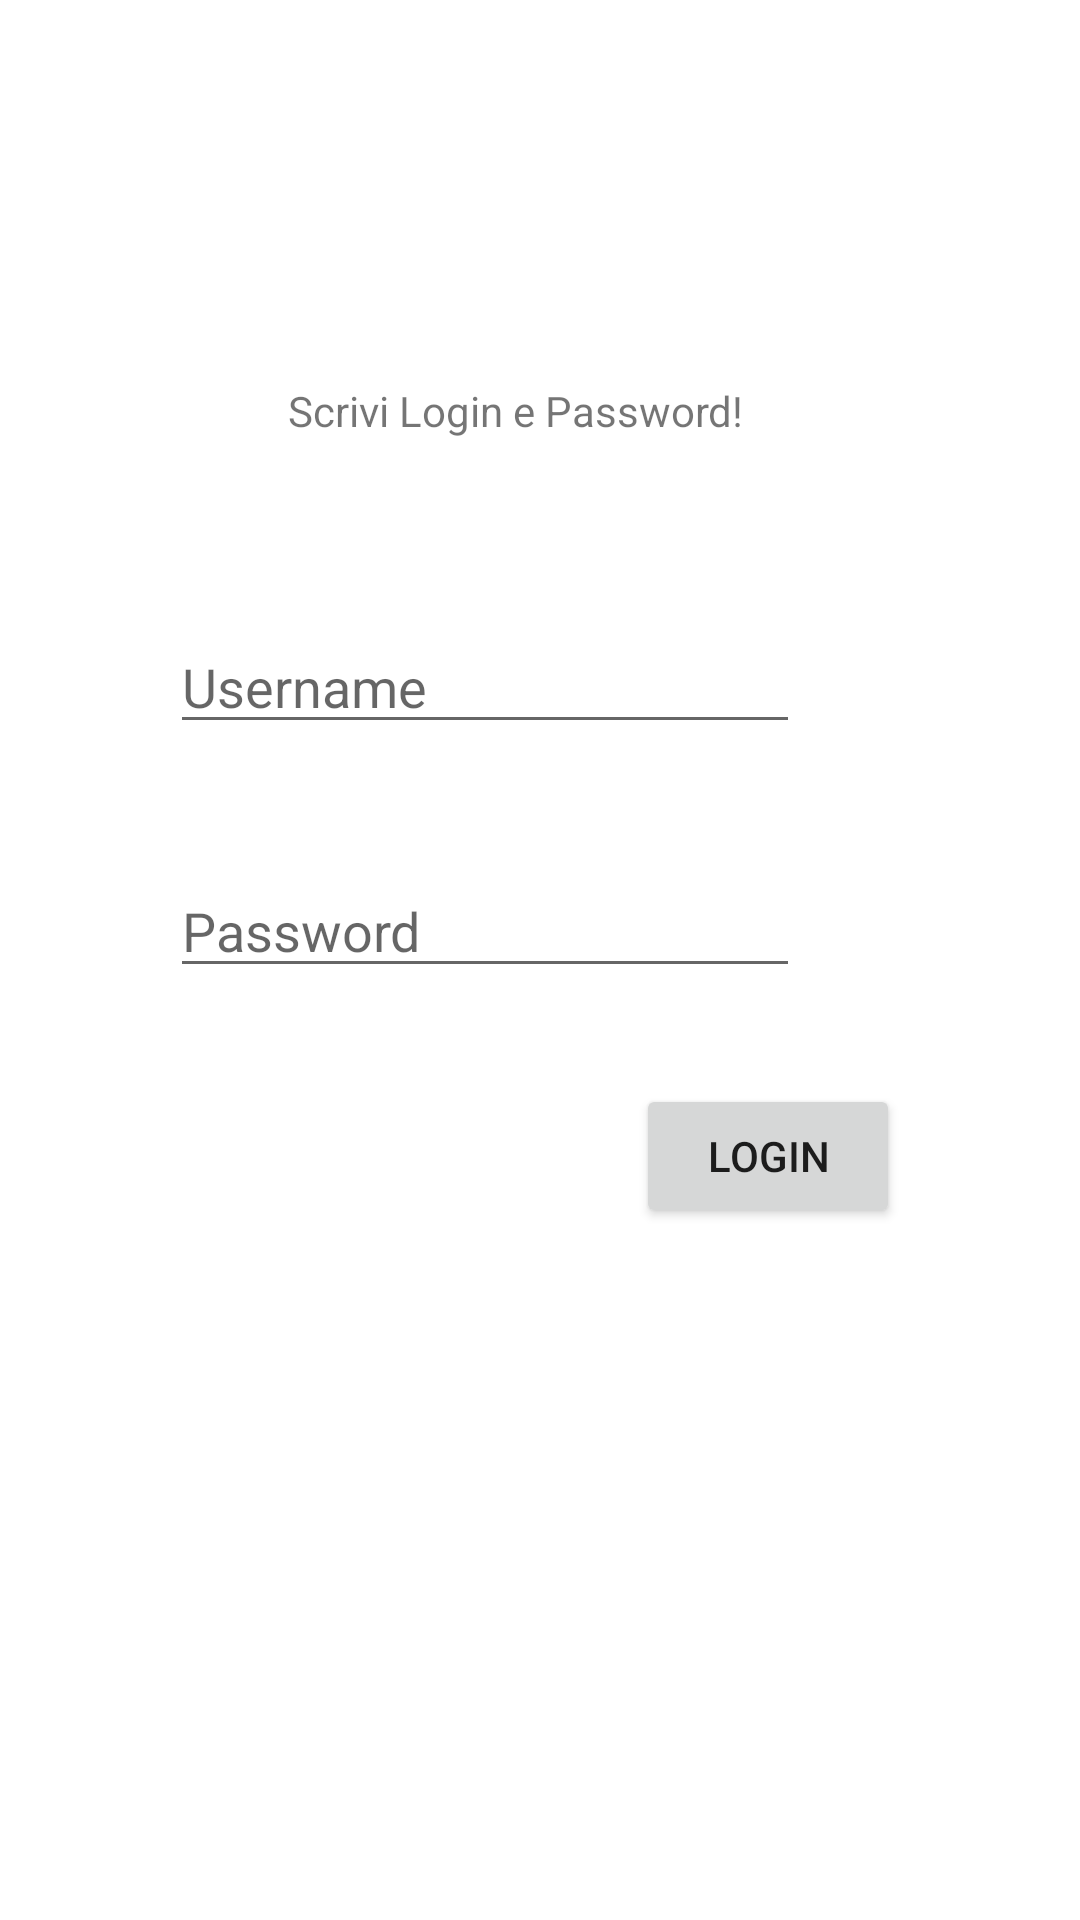

The Android layout XML behind this screen, and the referenced resources:
<!-- AndroidManifest.xml: application theme Theme.AppProva -->
<!-- res/layout/activity_main.xml -->
<?xml version="1.0" encoding="utf-8"?>
<androidx.constraintlayout.widget.ConstraintLayout xmlns:android="http://schemas.android.com/apk/res/android"
    xmlns:app="http://schemas.android.com/apk/res-auto"
    xmlns:tools="http://schemas.android.com/tools"
    android:layout_width="match_parent"
    android:layout_height="match_parent"
    tools:context=".MainActivity">

    <TextView
        android:layout_width="wrap_content"
        android:layout_height="wrap_content"
        android:text="@string/ciao_mondo"
        app:layout_constraintBottom_toBottomOf="parent"
        app:layout_constraintHorizontal_bias="0.461"
        app:layout_constraintLeft_toLeftOf="parent"
        app:layout_constraintRight_toRightOf="parent"
        app:layout_constraintTop_toTopOf="parent"
        app:layout_constraintVertical_bias="0.205" />

    <EditText
        android:id="@+id/txtUsername"
        android:layout_width="wrap_content"
        android:layout_height="wrap_content"
        android:layout_marginStart="82dp"
        android:layout_marginEnd="119dp"
        android:ems="10"
        android:hint="Username"
        android:inputType="textPersonName"
        app:layout_constraintBottom_toBottomOf="parent"
        app:layout_constraintEnd_toEndOf="parent"
        app:layout_constraintStart_toStartOf="parent"
        app:layout_constraintTop_toTopOf="parent"
        app:layout_constraintVertical_bias="0.345" />

    <EditText
        android:id="@+id/txtPassword"
        android:layout_width="wrap_content"
        android:layout_height="wrap_content"
        android:layout_marginStart="82dp"
        android:layout_marginTop="40dp"
        android:layout_marginEnd="119dp"
        android:ems="10"
        android:hint="Password"
        android:inputType="textPassword"
        app:layout_constraintEnd_toEndOf="parent"
        app:layout_constraintStart_toStartOf="parent"
        app:layout_constraintTop_toBottomOf="@+id/txtUsername" />

    <Button
        android:id="@+id/btnLogin"
        android:layout_width="wrap_content"
        android:layout_height="wrap_content"
        android:layout_marginStart="212dp"
        android:layout_marginTop="32dp"
        android:layout_marginEnd="111dp"
        android:text="Login"
        app:layout_constraintEnd_toEndOf="parent"
        app:layout_constraintHorizontal_bias="0.0"
        app:layout_constraintStart_toStartOf="parent"
        app:layout_constraintTop_toBottomOf="@+id/txtPassword" />

</androidx.constraintlayout.widget.ConstraintLayout>
<!-- resources referenced by this layout -->
<resources>
  <string name="ciao_mondo">Scrivi Login e Password!</string>
  <style name="Theme.AppProva" parent="Theme.MaterialComponents.DayNight.DarkActionBar">
          
          <item name="colorPrimary">@color/purple_500</item>
          <item name="colorPrimaryVariant">@color/purple_700</item>
          <item name="colorOnPrimary">@color/white</item>
          
          <item name="colorSecondary">@color/teal_200</item>
          <item name="colorSecondaryVariant">@color/teal_700</item>
          <item name="colorOnSecondary">@color/black</item>
          
          <item name="android:statusBarColor" tools:targetApi="l">?attr/colorPrimaryVariant</item>
          
      </style>
  <!-- not gathered from this repository: default colours our renderer supplied (Android Studio template values) -->
  <color name="purple_500">#FF6200EE</color>
  <color name="purple_700">#FF3700B3</color>
  <color name="teal_200">#FF03DAC5</color>
  <color name="teal_700">#FF018786</color>
  <color name="black">#FF000000</color>
  <color name="white">#FFFFFFFF</color>
</resources>
